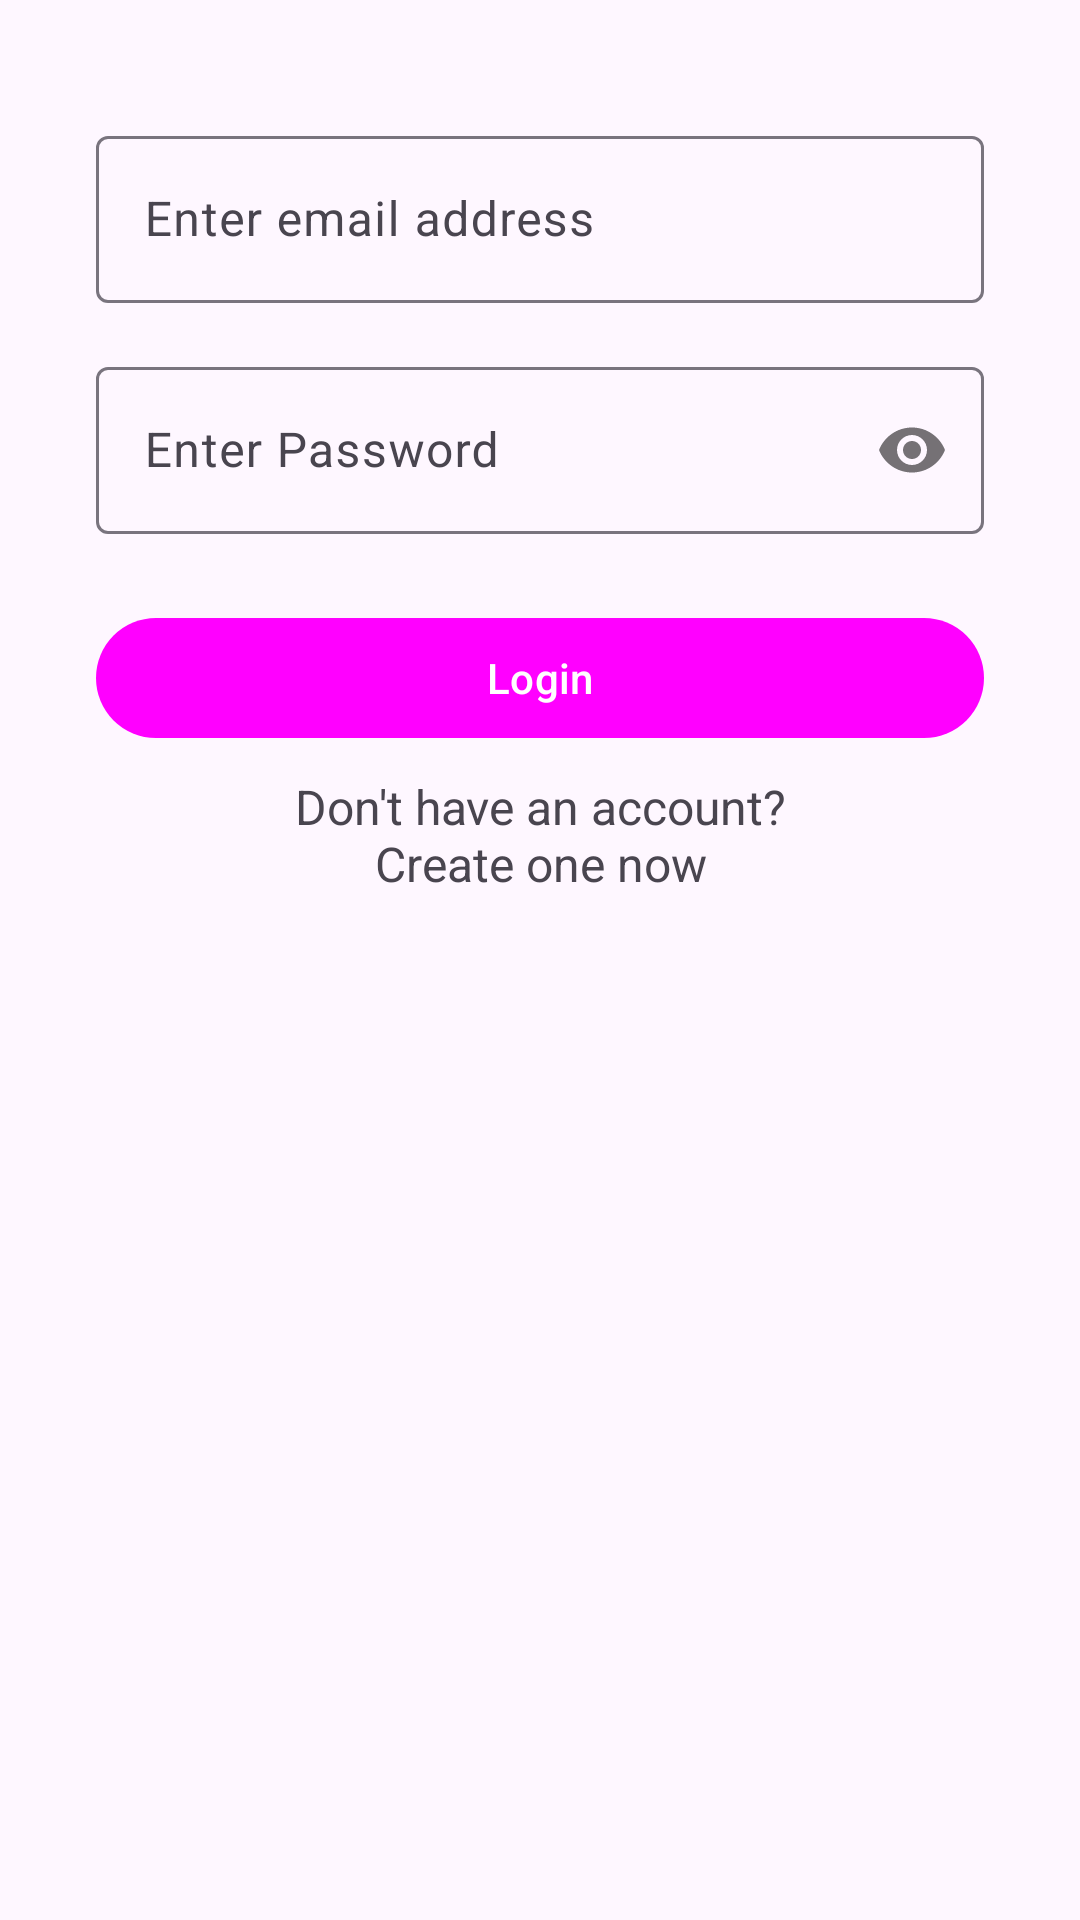

Write the Android layout XML for this screen, with the resource values it uses.
<!-- AndroidManifest.xml: application theme Theme.EasEat -->
<!-- res/layout/fragment_login.xml -->
<?xml version="1.0" encoding="utf-8"?>
<androidx.constraintlayout.widget.ConstraintLayout xmlns:android="http://schemas.android.com/apk/res/android"
    android:layout_width="match_parent"
    android:layout_height="match_parent"
    xmlns:app="http://schemas.android.com/apk/res-auto">


    <LinearLayout
        android:gravity="center"
        app:layout_constraintTop_toTopOf="parent"
        app:layout_constraintStart_toStartOf="parent"
        app:layout_constraintEnd_toEndOf="parent"
        android:layout_margin="32dp"
        android:orientation="vertical"
        android:layout_width="match_parent"
        android:layout_height="wrap_content">

        <com.google.android.material.textfield.TextInputLayout
            android:layout_width="match_parent"
            android:layout_height="wrap_content"
            android:layout_marginVertical="8dp"
            android:id="@+id/etEmailLayout"

            android:hint="@string/enter_email_address" >
            <com.google.android.material.textfield.TextInputEditText
                android:layout_width="match_parent"
                android:layout_height="wrap_content"
                android:id="@+id/etEmail"
                android:inputType="textEmailAddress"/>
        </com.google.android.material.textfield.TextInputLayout>

        <com.google.android.material.textfield.TextInputLayout
            android:layout_width="match_parent"
            android:layout_marginVertical="8dp"
            android:layout_height="wrap_content"
            android:id="@+id/etPasswordLayout"
            app:passwordToggleEnabled="true"
            android:hint="@string/enter_password" >
            <com.google.android.material.textfield.TextInputEditText
                android:layout_width="match_parent"
                android:layout_height="wrap_content"
                android:id="@+id/etPassword"
                android:inputType="textPassword"/>
        </com.google.android.material.textfield.TextInputLayout>


        <com.google.android.material.button.MaterialButton
            android:layout_width="match_parent"
            android:layout_height="wrap_content"
            android:id="@+id/btnLogin"
            android:layout_marginTop="16dp"
            android:text="Login"/>

        <TextView
            android:layout_width="200dp"
            android:padding="8dp"
            android:textSize="16sp"
            android:layout_height="wrap_content"
            android:id="@+id/noAccount"
            android:textAlignment="center"
            android:text="@string/don_t_have_an_account_create_one_now"/>

    </LinearLayout>

</androidx.constraintlayout.widget.ConstraintLayout>
<!-- resources referenced by this layout -->
<resources>
  <string name="don_t_have_an_account_create_one_now">Don\'t have an account? Create one now</string>
  <string name="enter_email_address">Enter email address</string>
  <string name="enter_password">Enter Password</string>
  <style name="Theme.EasEat" parent="Base.Theme.EasEat" />
  <style name="Base.Theme.EasEat" parent="Theme.Material3.Light.NoActionBar">
          
          <item name="colorPrimary">@color/orange</item>
      </style>
</resources>
